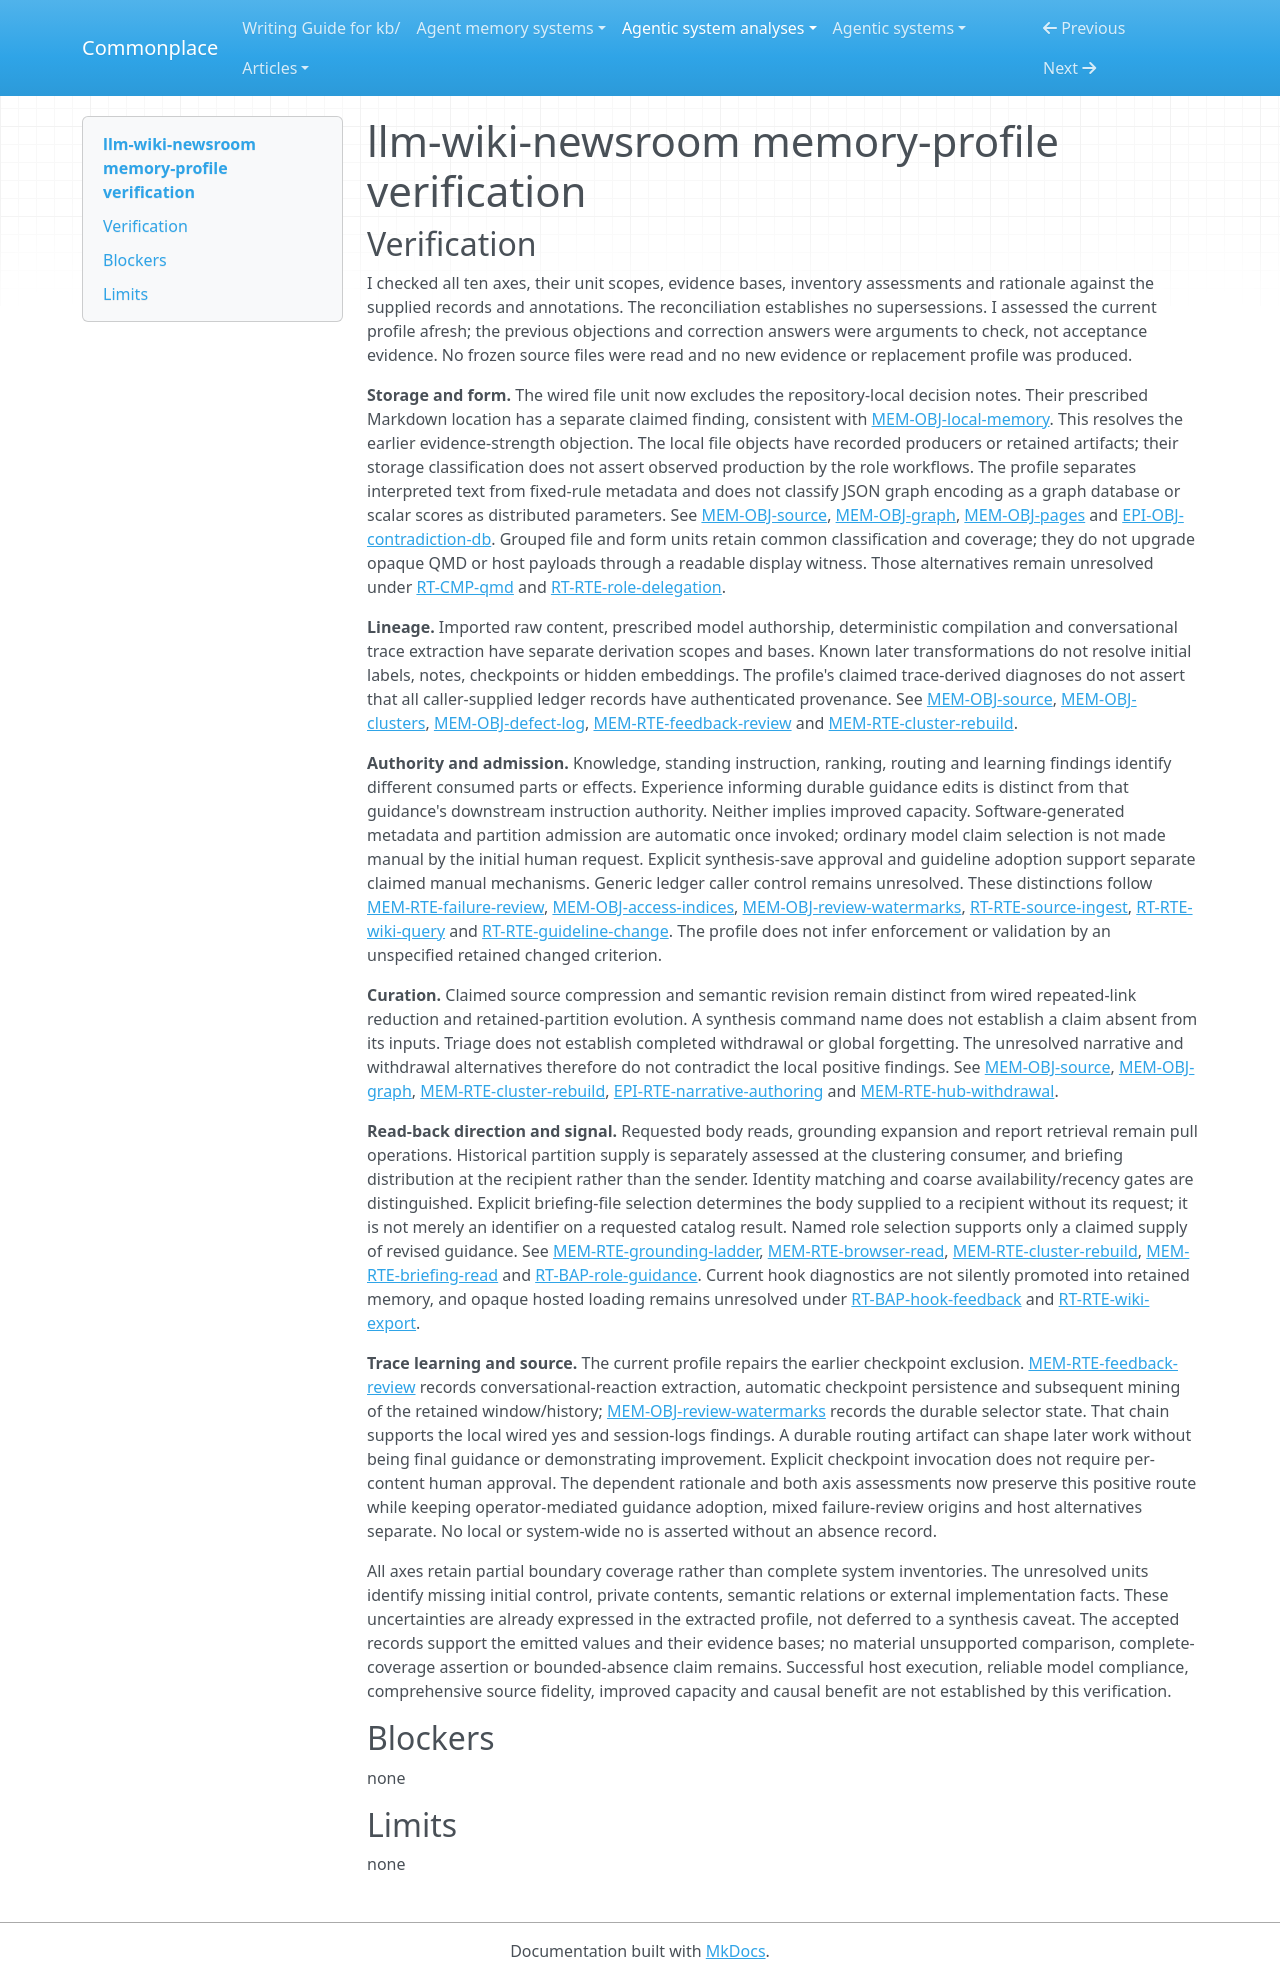

repository: zby/commonplace · page: agentic-system-analyses/retained/alfadur7--llm-wiki-newsroom/profile-verification/index.html · generator: mkdocs

---
type: agentic-system-analyses/types/agentic-system-verification.md
description: "Memory-profile verification of llm-wiki-newsroom's retained wiki, access state, feedback checkpoints and unresolved host alternatives."
run-id: AAS-2026-11-08-llm-wiki-newsroom-ea04687a5ff6-01
reviewed-boundary: 8e209cab483da544852d7213f0e25291d06d8a88
---

# llm-wiki-newsroom memory-profile verification

## Verification

I checked all ten axes, their unit scopes, evidence bases, inventory assessments and rationale against the supplied records and annotations. The reconciliation establishes no supersessions. I assessed the current profile afresh; the previous objections and correction answers were arguments to check, not acceptance evidence. No frozen source files were read and no new evidence or replacement profile was produced.

**Storage and form.** The wired file unit now excludes the repository-local decision notes. Their prescribed Markdown location has a separate claimed finding, consistent with [MEM-OBJ-local-memory](memory.md#mem-obj-local-memory). This resolves the earlier evidence-strength objection. The local file objects have recorded producers or retained artifacts; their storage classification does not assert observed production by the role workflows. The profile separates interpreted text from fixed-rule metadata and does not classify JSON graph encoding as a graph database or scalar scores as distributed parameters. See [MEM-OBJ-source](memory.md#mem-obj-source), [MEM-OBJ-graph](memory.md#mem-obj-graph), [MEM-OBJ-pages](memory.md#mem-obj-pages) and [EPI-OBJ-contradiction-db](epistemic.md#epi-obj-contradiction-db). Grouped file and form units retain common classification and coverage; they do not upgrade opaque QMD or host payloads through a readable display witness. Those alternatives remain unresolved under [RT-CMP-qmd](runtime.md#rt-cmp-qmd) and [RT-RTE-role-delegation](runtime.md#rt-rte-role-delegation).

**Lineage.** Imported raw content, prescribed model authorship, deterministic compilation and conversational trace extraction have separate derivation scopes and bases. Known later transformations do not resolve initial labels, notes, checkpoints or hidden embeddings. The profile's claimed trace-derived diagnoses do not assert that all caller-supplied ledger records have authenticated provenance. See [MEM-OBJ-source](memory.md#mem-obj-source), [MEM-OBJ-clusters](memory.md#mem-obj-clusters), [MEM-OBJ-defect-log](memory.md#mem-obj-defect-log), [MEM-RTE-feedback-review](memory.md#mem-rte-feedback-review) and [MEM-RTE-cluster-rebuild](memory.md#mem-rte-cluster-rebuild).

**Authority and admission.** Knowledge, standing instruction, ranking, routing and learning findings identify different consumed parts or effects. Experience informing durable guidance edits is distinct from that guidance's downstream instruction authority. Neither implies improved capacity. Software-generated metadata and partition admission are automatic once invoked; ordinary model claim selection is not made manual by the initial human request. Explicit synthesis-save approval and guideline adoption support separate claimed manual mechanisms. Generic ledger caller control remains unresolved. These distinctions follow [MEM-RTE-failure-review](memory.md#mem-rte-failure-review), [MEM-OBJ-access-indices](memory.md#mem-obj-access-indices), [MEM-OBJ-review-watermarks](memory.md#mem-obj-review-watermarks), [RT-RTE-source-ingest](runtime.md#rt-rte-source-ingest), [RT-RTE-wiki-query](runtime.md#rt-rte-wiki-query) and [RT-RTE-guideline-change](runtime.md#rt-rte-guideline-change). The profile does not infer enforcement or validation by an unspecified retained changed criterion.

**Curation.** Claimed source compression and semantic revision remain distinct from wired repeated-link reduction and retained-partition evolution. A synthesis command name does not establish a claim absent from its inputs. Triage does not establish completed withdrawal or global forgetting. The unresolved narrative and withdrawal alternatives therefore do not contradict the local positive findings. See [MEM-OBJ-source](memory.md#mem-obj-source), [MEM-OBJ-graph](memory.md#mem-obj-graph), [MEM-RTE-cluster-rebuild](memory.md#mem-rte-cluster-rebuild), [EPI-RTE-narrative-authoring](epistemic.md#epi-rte-narrative-authoring) and [MEM-RTE-hub-withdrawal](memory.md#mem-rte-hub-withdrawal).

**Read-back direction and signal.** Requested body reads, grounding expansion and report retrieval remain pull operations. Historical partition supply is separately assessed at the clustering consumer, and briefing distribution at the recipient rather than the sender. Identity matching and coarse availability/recency gates are distinguished. Explicit briefing-file selection determines the body supplied to a recipient without its request; it is not merely an identifier on a requested catalog result. Named role selection supports only a claimed supply of revised guidance. See [MEM-RTE-grounding-ladder](memory.md#mem-rte-grounding-ladder), [MEM-RTE-browser-read](memory.md#mem-rte-browser-read), [MEM-RTE-cluster-rebuild](memory.md#mem-rte-cluster-rebuild), [MEM-RTE-briefing-read](memory.md#mem-rte-briefing-read) and [RT-BAP-role-guidance](runtime.md#rt-bap-role-guidance). Current hook diagnostics are not silently promoted into retained memory, and opaque hosted loading remains unresolved under [RT-BAP-hook-feedback](runtime.md#rt-bap-hook-feedback) and [RT-RTE-wiki-export](runtime.md#rt-rte-wiki-export).

**Trace learning and source.** The current profile repairs the earlier checkpoint exclusion. [MEM-RTE-feedback-review](memory.md#mem-rte-feedback-review) records conversational-reaction extraction, automatic checkpoint persistence and subsequent mining of the retained window/history; [MEM-OBJ-review-watermarks](memory.md#mem-obj-review-watermarks) records the durable selector state. That chain supports the local wired yes and session-logs findings. A durable routing artifact can shape later work without being final guidance or demonstrating improvement. Explicit checkpoint invocation does not require per-content human approval. The dependent rationale and both axis assessments now preserve this positive route while keeping operator-mediated guidance adoption, mixed failure-review origins and host alternatives separate. No local or system-wide no is asserted without an absence record.

All axes retain partial boundary coverage rather than complete system inventories. The unresolved units identify missing initial control, private contents, semantic relations or external implementation facts. These uncertainties are already expressed in the extracted profile, not deferred to a synthesis caveat. The accepted records support the emitted values and their evidence bases; no material unsupported comparison, complete-coverage assertion or bounded-absence claim remains. Successful host execution, reliable model compliance, comprehensive source fidelity, improved capacity and causal benefit are not established by this verification.

## Blockers

none

## Limits

none
